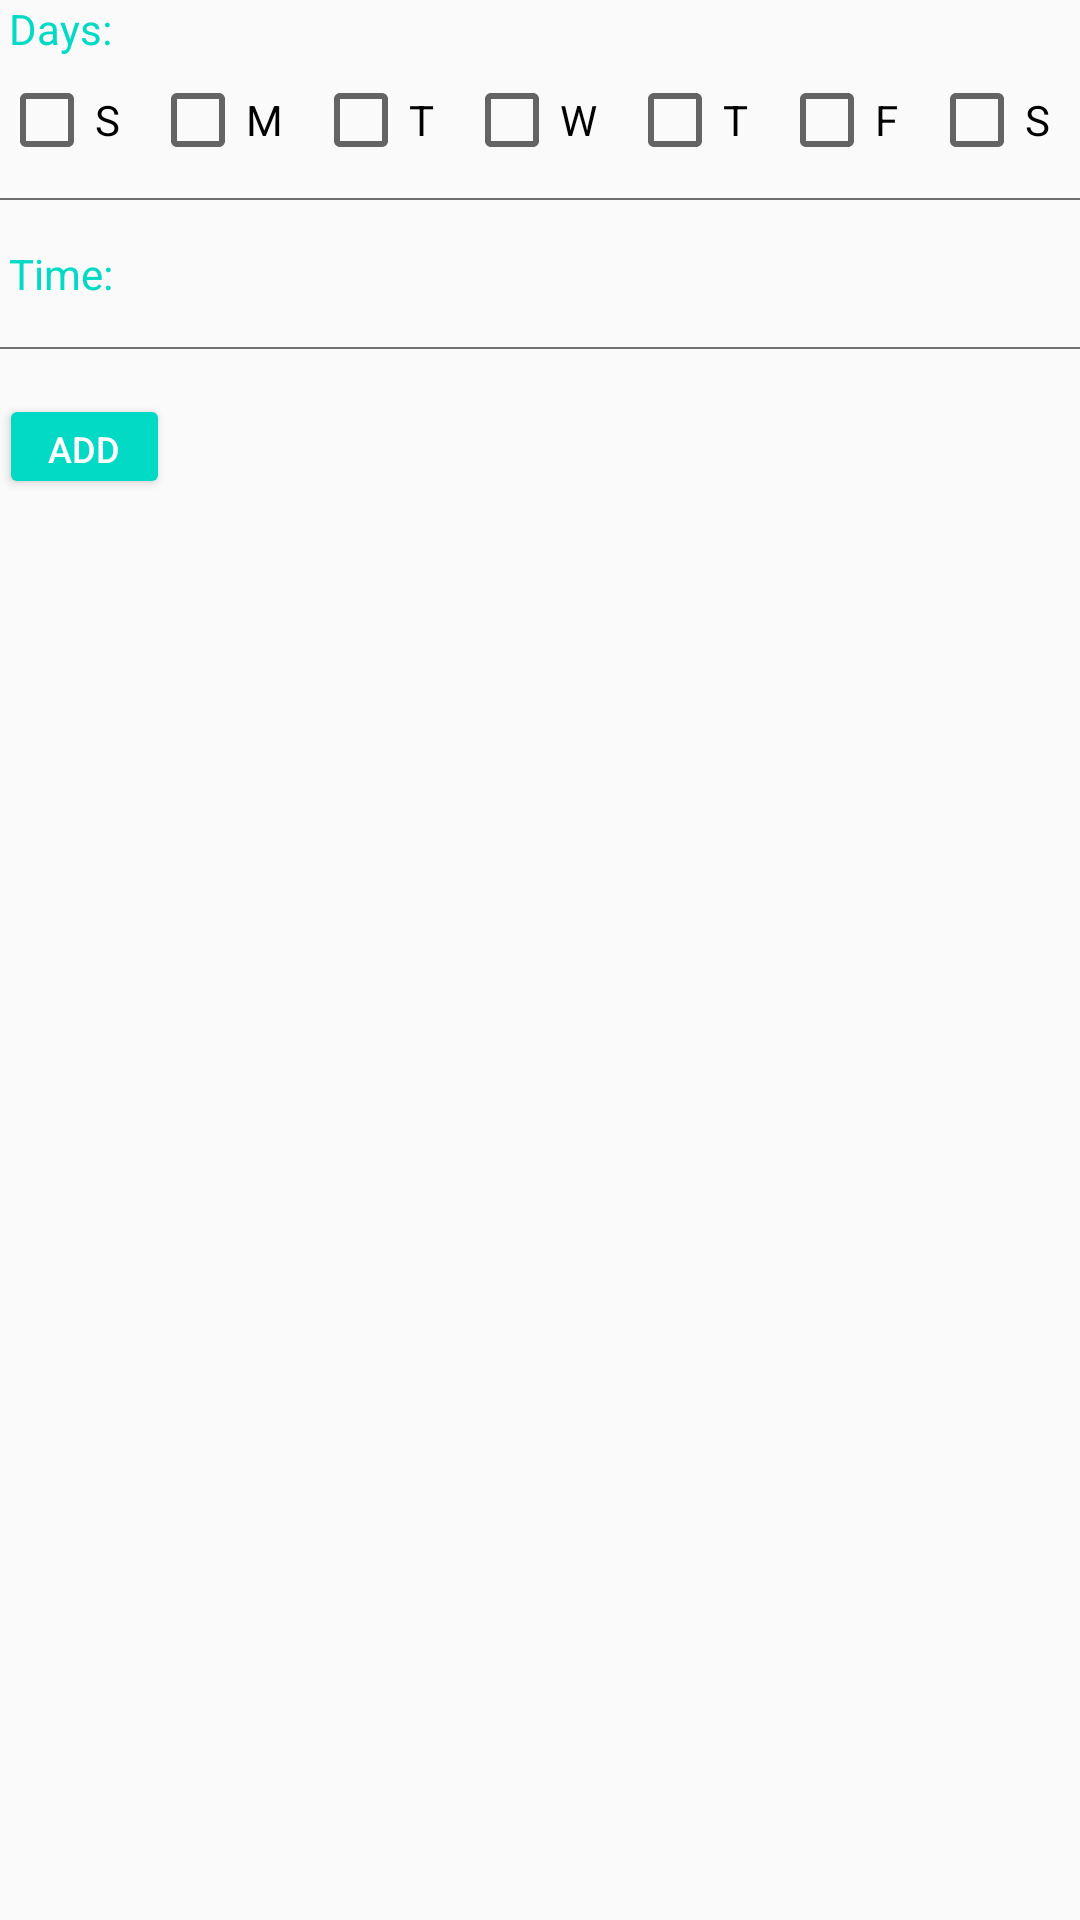

Write the Android layout XML for this screen, with the resource values it uses.
<!-- AndroidManifest.xml: application theme AppTheme -->
<!-- res/layout/activity_create_profile.xml -->
<?xml version="1.0" encoding="utf-8"?>
<LinearLayout xmlns:android="http://schemas.android.com/apk/res/android"
    xmlns:tools="http://schemas.android.com/tools"
    android:id="@+id/activity_create_profile"
    android:layout_width="match_parent"
    android:layout_height="match_parent"
    android:orientation="vertical"
    android:paddingBottom="@dimen/activity_vertical_margin"
    android:paddingLeft="@dimen/activity_horizontal_margin"
    android:paddingRight="@dimen/activity_horizontal_margin"
    android:paddingTop="@dimen/activity_vertical_margin"
    android:weightSum="1"
    tools:context="com.example.quit.social.media.addiction.CreateProfileActivity">

    <TextView
        android:layout_width="wrap_content"
        android:layout_height="wrap_content"
        android:layout_marginBottom="5sp"
        android:text=" Days:"
        android:textColor="@color/colorAccent" />

    <LinearLayout
        android:layout_width="match_parent"
        android:layout_height="wrap_content"
        android:orientation="horizontal">

        <CheckBox
            android:id="@+id/checkBox1"
            android:layout_width="wrap_content"
            android:layout_height="wrap_content"
            android:layout_weight="1"
            android:text="S" />

        <CheckBox
            android:id="@+id/checkBox2"
            android:layout_width="wrap_content"
            android:layout_height="wrap_content"
            android:layout_weight="1"
            android:text="M" />

        <CheckBox
            android:id="@+id/checkBox3"
            android:layout_width="wrap_content"
            android:layout_height="wrap_content"
            android:layout_weight="1"
            android:text="T" />

        <CheckBox
            android:id="@+id/checkBox4"
            android:layout_width="wrap_content"
            android:layout_height="wrap_content"
            android:layout_weight="1"
            android:text="W" />

        <CheckBox
            android:id="@+id/checkBox5"
            android:layout_width="wrap_content"
            android:layout_height="wrap_content"
            android:layout_weight="1"
            android:text="T" />

        <CheckBox
            android:id="@+id/checkBox6"
            android:layout_width="wrap_content"
            android:layout_height="wrap_content"
            android:layout_weight="1"
            android:text="F" />

        <CheckBox
            android:id="@+id/checkBox7"
            android:layout_width="wrap_content"
            android:layout_height="wrap_content"
            android:layout_weight="1"
            android:text="S" />

    </LinearLayout>

    <TextView
        style="?android:attr/listSeparatorTextViewStyle"
        android:layout_width="match_parent"
        android:layout_height="0.5dp"
        android:layout_marginBottom="15sp"
        android:layout_marginTop="10sp"
        android:background="#707070"
        android:gravity="center_horizontal"
        android:paddingTop="5dip" />

    <TextView
        android:layout_width="wrap_content"
        android:layout_height="wrap_content"
        android:layout_marginBottom="5sp"
        android:text=" Time:"
        android:textColor="@color/colorAccent" />

    <TextView
        style="?android:attr/listSeparatorTextViewStyle"
        android:layout_width="match_parent"
        android:layout_height="0.5dp"
        android:layout_marginBottom="15sp"
        android:layout_marginTop="10sp"
        android:background="#707070"
        android:gravity="center_horizontal"
        android:paddingTop="5dip" />

    <Button
        android:id="@+id/add_app"
        style="@style/Widget.AppCompat.Button.Colored"
        android:layout_width="57dp"
        android:layout_height="35dp"
        android:text="Add"
        android:textSize="12sp" />

    <android.support.v7.widget.RecyclerView
        android:id="@+id/selected_apps"
        android:layout_width="match_parent"
        android:layout_height="wrap_content"
        android:scrollbars="vertical" />

</LinearLayout>
<!-- resources referenced by this layout -->
<resources>
  <style name="AppTheme" parent="Theme.AppCompat.Light.DarkActionBar">
          
          <item name="colorPrimary">@color/colorPrimary</item>
          <item name="colorPrimaryDark">@color/colorPrimaryDark</item>
          <item name="colorAccent">@color/colorAccent</item>
      </style>
  <!-- not gathered from this repository: default colours our renderer supplied (Android Studio template values) -->
  <color name="colorPrimary">#FF6200EE</color>
  <color name="colorPrimaryDark">#FF3700B3</color>
  <color name="colorAccent">#FF03DAC5</color>
</resources>
